pico-8 play session: mixed d-pad (fixed 12-tick cycle)

[t = 2 s] mixed d-pad (1.2s cycle ×~1): → ← ↑ ↓ + 🅾/❎ taps, ~2s
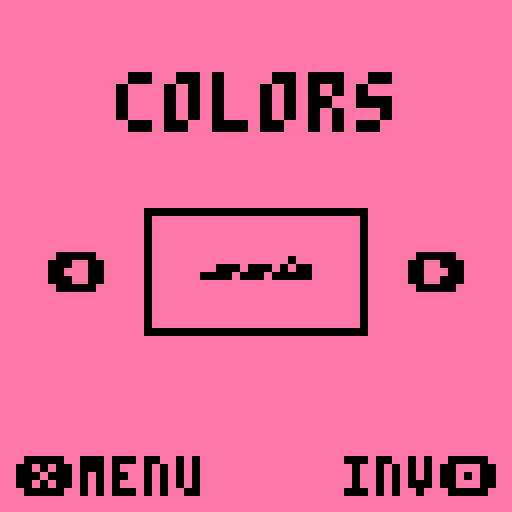
[t = 6 s] mixed d-pad (1.2s cycle ×~5): → ← ↑ ↓ + 🅾/❎ taps, ~6s
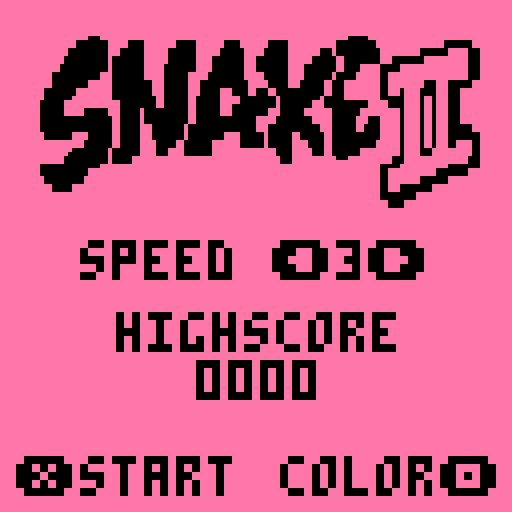
[t = 8 s] mixed d-pad (1.2s cycle ×~6): → ← ↑ ↓ + 🅾/❎ taps, ~8s
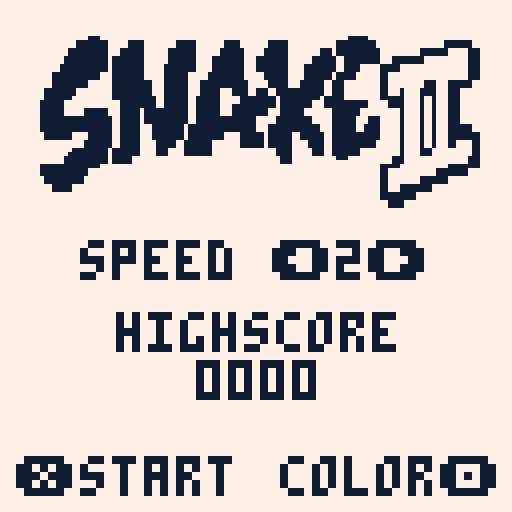

pico-8 cartridge
version 42
__lua__
--snake ii
--by liconaj
version="1.0"

function _init()
	cartdata("liconaj_snakeii")
	dat={spd=1,hs=2,col=3,inv=4}
	local oldver=tostr(dget(0))
	if oldver[1]!=version[1] then
		resetall()
		dset(0,version)
	end
	
	grid_x=1
	grid_y=3
	grid_width=14
	grid_height=12
	
	speeds={7,6,5,4,3}
	speed=dget(dat.spd)
	if (speed==0) speed=3
	
	titleimg="`ト`◆`ナ`ナ`ogc`おge`⬅️`lgh`egd`hge`ggd`gge`lgj`qgg`q`lgh`egd`hge`ggd`gge`lgj`qgg`q`jgj`cgf`fgg`fgf`egf`hgc`agk`jgg`egc`o`jgj`cgf`fgg`fgf`egf`hgc`agk`jgg`egc`o`igk`agh`fgg`dgh`cgh`fgf`bgi`cgh`kgc`o`igk`agh`fgg`dgh`cgh`fgf`bgi`cgh`kgc`o`hgl`agh`egh`dgh`cgh`dgh`bgd`ege`qgc`o`hgl`agh`egh`dgh`cgh`dgh`bgd`ege`qgc`o`fgl`cgh`egf`egi`egf`dgg`age`fgb`tgc`o`fgl`cgh`egf`egi`egf`dgg`age`fgb`tgc`o`fgi`fgj`cgf`cgl`ege`cgf`bgc`igb`igc`cgf`q`fgi`fgj`cgf`cgl`ege`cgf`bgc`igb`igc`cgf`q`dgh`igj`cgf`cge`cgd`bgc`bgl`bgc`igb`cga`dgd`cgc`t`dgh`igj`cgf`cge`cgd`bgc`bgl`bgc`igb`cga`dgd`cgc`t`dgg`jgk`bgf`bgf`egi`agj`age`igf`dga`bga`cgc`t`cgf`ngi`bgf`bgf`egi`agh`cgk`egd`dga`bga`cgc`t`cgf`ngi`bgf`bgf`cgk`agh`cgk`egd`dga`bga`cgc`t`cgf`egf`cge`agk`bgf`cgi`cgf`ggg`jga`dga`bga`cgc`t`cgf`egf`cge`agk`bgf`cgi`cgf`ggg`jga`dga`bga`cgc`t`cgr`bge`agk`bgo`egi`egf`cgc`ega`dga`bga`cgc`t`cgr`bge`agk`bgo`egi`egf`cgc`ega`dga`bga`cgc`t`cgr`bge`cgh`agq`cgm`cgf`bgd`ega`dga`bga`cgf`q`cgr`bge`cgh`agq`cgm`cgf`bgd`ega`dga`bga`cgf`q`dgg`dgf`bge`cgh`agi`dgf`agf`bgf`bgl`ega`dga`bga`cgh`o`dgg`dgf`bge`cgh`agi`dgf`agf`bgf`bgl`ega`dga`bga`cgh`o`ngg`bge`dge`bgg`ggf`agf`dgd`bgk`fga`dga`bga`cgb`dgb`o`ngg`bge`dge`bgg`ggf`agf`dgd`bgk`fga`dga`bga`cgb`dgb`o`kgi`agg`dgc`dgg`pgd`egc`bgg`jga`dgc`jgb`o`jgj`agg`dgc`dgg`pgd`egc`bgg`jga`dgc`jgb`o`igk`age`✽gc`kgc`kgc`pgc`o`igk`age`✽gc`ygc`pgc`o`cgo`すge`lgh`o`cgl`たgb`lgh`r`cgl`たgb`lgh`r`dgj`ちgb`hgg`w`dgj`ちgb`hgg`w`fge`とgb`cgh`{`fge`とgb`cgh`{`まgi`○`まgi`○`むgd`🐱`むgd`🐱`ナ`ナ`ナ"
	labelimg="`ト`ト`ナ`ナ`ナ`ナ`ナ`ナ`ナ`ナ`ナ`ナ`ナ`ナ`ナ`ナ`ナ`ナ`ナ`ナ`xgc`おge`🐱`ugh`egd`hge`ggd`gge`lgj`qgg`h`ugh`egd`hge`ggd`gge`lgj`qgg`h`sgj`cgf`fgg`fgf`egf`hgc`agk`jgg`egc`f`sgj`cgf`fgg`fgf`egf`hgc`agk`jgg`egc`f`rgk`agh`fgg`dgh`cgh`fgf`bgi`cgh`kgc`f`rgk`agh`fgg`dgh`cgh`fgf`bgi`cgh`kgc`f`qgl`agh`egh`dgh`cgh`dgh`bgd`ege`qgc`f`qgl`agh`egh`dgh`cgh`dgh`bgd`ege`qgc`f`ogl`cgh`egf`egi`egf`dgg`age`fgb`tgc`f`ogl`cgh`egf`egi`egf`dgg`age`fgb`tgc`f`ogi`fgj`cgf`cgl`ege`cgf`bgc`igb`igc`cgf`h`ogi`fgj`cgf`cgl`ege`cgf`bgc`igb`igc`cgf`h`mgh`igj`cgf`cge`cgd`bgc`bgl`bgc`igb`cga`dgd`cgc`k`mgh`igj`cgf`cge`cgd`bgc`bgl`bgc`igb`cga`dgd`cgc`k`mgg`jgk`bgf`bgf`egi`agj`age`igf`dga`bga`cgc`k`lgf`ngi`bgf`bgf`egi`agh`cgk`egd`dga`bga`cgc`k`lgf`ngi`bgf`bgf`cgk`agh`cgk`egd`dga`bga`cgc`k`lgf`egf`cge`agk`bgf`cgi`cgf`ggg`jga`dga`bga`cgc`k`lgf`egf`cge`agk`bgf`cgi`cgf`ggg`jga`dga`bga`cgc`k`lgr`bge`agk`bgo`egi`egf`cgc`ega`dga`bga`cgc`k`lgr`bge`agk`bgo`egi`egf`cgc`ega`dga`bga`cgc`k`lgr`bge`cgh`agq`cgm`cgf`bgd`ega`dga`bga`cgf`h`lgr`bge`cgh`agq`cgm`cgf`bgd`ega`dga`bga`cgf`h`mgg`dgf`bge`cgh`agi`dgf`agf`bgf`bgl`ega`dga`bga`cgh`f`mgg`dgf`bge`cgh`agi`dgf`agf`bgf`bgl`ega`dga`bga`cgh`f`wgg`bge`dge`bgg`ggf`agf`dgd`bgk`fga`dga`bga`cgb`dgb`f`wgg`bge`dge`bgg`ggf`agf`dgd`bgk`fga`dga`bga`cgb`dgb`f`tgi`agg`dgc`dgg`pgd`egc`bgg`jga`dgc`jgb`f`sgj`agg`dgc`dgg`pgd`egc`bgg`jga`dgc`jgb`f`rgk`age`}ge`cgc`kgc`kgc`pgc`f`rgk`age`}ge`cgc`ygc`pgc`f`lgo`xgc`igc`cgb`zge`lgh`f`lgl`ygb`cgc`cgc`cgc`bgh`rgb`lgh`i`lgl`ygb`cgc`cgc`cgc`bgh`rgb`lgh`i`mgj`yga`cgb`cgc`dgb`bgc`ggb`qgb`hgg`n`mgj`yga`cgb`cgc`dgb`bgc`ggb`qgb`hgg`n`oge`|gd`kgb`cgc`ggb`qgb`cgh`r`oge`|gd`kgb`cgc`ggb`qgb`cgh`r`🅾️gc`bga`jgg`kgb`ogi`v`🅾️gc`bga`jgg`kgb`ogi`v`█gs`igb`igf`cgc`pgd`y`█gs`igb`igf`cgc`pgd`y`{ge`bga`bga`bga`bgc`|ga`ggc`⬅️`{ge`bga`bga`bga`bgc`|ga`ggc`⬅️`wgd`bga`bgb`agb`agb`agb`agp`lgp`☉`tgc`agb`agb`agb`bga`bga`bga`bga`bgb`lgb`cgl`bga`bga`bga`bga`♥`tgc`agb`agb`agb`bga`bga`bga`bga`bgb`lgb`cgl`bga`bga`bga`bga`♥`rgc`bga`bga`bga`bgp`agb`kgf`dgb`agd`agb`agb`agb`agb`✽`rgc`bga`bga`bga`bgp`agb`kgf`dgb`agd`agb`agb`agb`agb`✽`qgc`agb`agb`agh`mga`bgk`agc`fgb`dgb`bgo`○`qgc`agb`agb`agh`mga`bgk`agc`fgb`dgb`bgo`○`ogc`agb`bga`bgc`sga`bga`cgc`bgb`aga`ggc`dgd`ogc`ggc`r`ogc`agb`bga`bgc`sga`bga`cgc`bgb`aga`ggc`dgd`ogc`ggc`r`ogb`agb`agb`agc`vgc`cgc`dgb`egc`egb`ugb`cgb`cgc`o`ogb`agb`agb`agc`vgc`cgc`dgb`egc`egb`ugb`cgb`cgc`o`mgb`bga`bgf`|gc`cgb`fgc`dgb`ygf`ega`n`mgb`bga`bgf`|gc`cgb`fgc`dgb`ygf`ega`n`mgg`age`zgb`agb`agb`fgc`dgb`hgm`ggb`bgc`dgb`l`mgg`age`zgb`agb`agb`fgc`dgb`ggn`ggb`bgc`dgb`l`igi`bga`bga`bgf`yga`fgd`dgb`hgb`lga`fgb`bgd`cgb`l`iga`bga`bga`dga`bga`bgf`wgc`fgb`fgb`fgd`lga`fgb`bgd`cgc`k`ggc`bga`bga`bgh`agg`ugb`fgc`egb`ggb`ogb`dgh`cgc`k`ggb`bga`bga`bgb`fgb`bga`bgb`tga`ggb`ggb`egb`fgh`bgc`dgh`cgb`agb`i`ggb`bga`bga`bgb`fgb`bga`bgb`tga`ggb`ggb`egb`fgh`bgc`dgh`cgb`agb`i`ggj`agc`cgk`qgb`fgc`fgb`fgb`dgf`cge`fgj`fga`h`ggj`agc`cgk`qgb`fgc`fgb`fgb`dgf`cge`fgj`fga`h`fgc`bgb`bgc`bgg`bga`bgb`agc`mga`fgd`cgc`agb`dgb`egc`dgn`bgb`age`dgc`h`fgc`bgb`bgc`bgg`bga`bgb`agc`mga`fgd`cgc`agb`dgb`egc`dgn`bgb`age`dgc`h`fga`bgb`bgb`bgc`agb`agb`agb`agb`bga`bgc`igb`fgc`cge`agb`dgb`ega`bga`tgb`bgd`cgb`i`fga`bgb`bgb`bgc`agb`agb`agb`agb`bga`bgc`igb`fgc`cge`agb`dgb`ega`bga`tgb`bgd`cgb`i`ggk`bga`bga`bga`bgl`fgb`fgc`dgg`bgb`dgb`cgc`agb`qgb`agf`cgb`i`ggk`bga`bga`bga`bgl`fgb`fgc`dgg`bgb`dgb`cgc`agb`qgb`agf`cgb`i`qgi`agb`agb`bga`bga`bga`fgb`fgb`cgi`cgb`dgb`cgb`age`ige`agh`cgb`i`qgi`agb`agb`bga`bga`bga`fgb`fgb`cgi`cgb`dgb`cgb`age`ige`agh`cgb`i`tge`bgc`bgb`agb`agc`egb`ggb`agm`cgb`dgb`cga`egi`egb`agf`cgb`i`xga`bgc`bgb`agb`agc`egb`ggb`agm`cgc`cgc`bgc`cgi`egb`agf`cgb`i`jgh`fga`bgm`fgb`ggb`egj`cgb`ega`cgb`rgh`cgb`i`ggn`cga`bgj`agb`fgb`igc`qgb`cgc`cgc`igg`agb`agc`cgb`i`ggn`cga`bgj`agb`fgb`igc`qgb`dgb`cgc`igg`agb`agc`cgb`i`fgq`agc`egb`bgb`hgb`lgq`fgc`bga`bgi`cgb`agd`cga`cgb`i`fgq`agc`egb`bgb`hgb`lgq`fgc`bga`bgi`cgb`agd`cga`cgb`i`fgq`ggb`bgb`kgd`🐱ga`bga`pgc`bgg`k`fgq`ggb`bgb`kgd`🐱ga`bga`pgc`bgg`k`ggt`vgc`○gc`bgd`hge`nga`h`ggt`vgc`○gc`bgd`hge`nga`h`ig█`jga`○gb`fgi`ggl`i`ig█`jga`○gb`fgi`ggl`i`lg○`igc`vgf`cgc`mgn`l`lg○`igc`vgf`cgc`mgn`l`wgw`hgw`hgt`w`wgk`gge`hgw`hgt`w`ナ`ナ`ナ`ナ`ナ`ナ`ナ`ナ`ナ`ナ`ナ`ナ`ナ`ナ`ナ`ナ`ナ`ナ"
	
	highscore=dget(dat.hs)
		
	--colors
	poke(0x5f2e,1)
	col=dget(dat.col)
	if (col==0) then
		col=4
		dset(dat.col,col)
	end
	inv=dget(dat.inv)
	cols1={0,129,131}
	cols2={7,139,12,13,14,15}
	colors={}
	for i in all(cols1) do
		for j in all(cols2) do
			add(colors,{j,i})
		end
	end
		
	dirs={[0]=vec2(-1,0),vec2(1,0),vec2(0,-1),vec2(0,1)}
	pwfood={}
	for i=0,4 do
		add(pwfood,{n=i*2+33,val=2})
	end
	start_menu()
end

function _update()
	_upd()
end

function _draw()
	cls()
	_drw()
	palette()
end

function start_game()
	_upd=update_game
	_drw=draw_game
	--?"\as5i5...f1e2b2bbbb"
	?"\as5i5...e1g2.ggggg"
	game={
		t=0,
		score=0,
		stats={0,0,0,0,0,0},
		lose=false,
		started=false
	}
	food={}
	restartpwfood()
	swallow={}
	dirqu={dirs[1]}
	snek={
		vec2(3,0),
		vec2(2,0),
		vec2(1,0),
		vec2(0,0),
		reach=false,
		blinks=0,
		blinked=false,
	}
end

function restartpwfood()
	food.pw=false
	food.pwt=0
	food.pwcn=flr(rnd(3))+4
	for f in all(food) do
		if (f.val==2) del(food,f)
	end
end

function start_gameover()
	_upd=update_gameover
	_drw=draw_gameover	
	if game.score>highscore then
		highscore=game.score
		dset(dat.hs,game.score)
	end
end

function vec2(x,y)
	return {x=x,y=y}
end

function getpos(obj,dx,dy)
	local dx=dx or 0
	local dy=dy or 0
	local x=8*(obj.x%grid_width)+grid_x*8+dx
	local y=8*(obj.y%grid_height)+grid_y*8+dy
	return x,y
end

function start_menu()
	_upd=update_menu
	_drw=draw_menu
end

function start_colormenu()
	_upd=update_colormenu
	_drw=draw_colormenu
	
	dirqu={dirs[1]}
	snek={
		vec2(8,5),
		vec2(7,5),
		vec2(6,5),
		vec2(5,5),
		reach=false
	}
end

function insnek(obj)
	for i,s in ipairs(snek) do
		if s.x%grid_width==obj.x and s.y%grid_height==obj.y then
			return true,i
		end
	end
	return false
end

function getswal(s)
	for w in all(swallow) do
		if s.x%grid_width==w.x
		and s.y%grid_height==w.y then
			return w
		end
	end
end

function swald(w)
	if (w.dx!=nil) then
		return w.dx,w.dy
	end
	local cdx,cdy=0,0
	for i,s in ipairs(snek) do
		if s.x%grid_width==w.x
		and s.y%grid_height==w.y then
			if (i==1 or i==#snek) return
			local ns=snek[i-1]
			local bs=snek[i+1]
			local dx,dy=ns.x-bs.x,ns.y-bs.y
			local corn=false
			local dir=dirqu[1]
			--clockwise
			if dx>0 and dy>0 and dir.y>0 then
				cdx,cdy=-1,1
			elseif (dx<0 and dy>0 and dir.x<0) then
				cdx,cdy=-1,-1
			elseif (dx<0 and dy<0 and dir.y<0) then
				cdx,cdy=1,-1
			elseif (dx>0 and dy<0 and dir.x>0) then
				cdx,cdy=1,1
			--anticlockwise
			elseif (dx<0 and dy<0 and dir.x<0) then
				cdx,cdy=-1,1
			elseif (dx<0 and dy>0 and dir.y>0) then
				cdx,cdy=1,1
			elseif (dx>0 and dy>0 and dir.x>0) then
				cdx,cdy=1,-1
			elseif (dx>0 and dy<0 and dir.y<0) then
				cdx,cdy=-1,-1
			end
			break
		end
	end
	return cdx,cdy
end

function addfood(ispw)
	local f,x,y
	local dx=ispw and 1 or 0
	local cnt=0
	while x==nil
	or insnek(vec2(x,y))
	or insnek(vec2(x+dx,y))
	or insnek(vec2(x-dx,y)) do
		if (cnt>4*grid_width*grid_height) then
			return
		end
		x,y=flr(rnd(grid_width)),flr(rnd(grid_height))
		for mf in all(food) do
			if (x==mf.x and y==mf.y)
			or (x+dx==mf.x and y==mf.y)
			or (x-dx==mf.x and y==mf.y) then
				x=nil
				break
			end
		end
		if ispw and (x==0 or x==grid_width-1) then
			x=nil
		end
		cnt+=1
	end
	local n=ispw and ceil(rnd(5))+1 or 1
	local val=ispw and 2 or 1
	add(food,{show=true,n=n,x=x,y=y,val=val})
	if ispw then
		food.pw=true
  	add(food,{show=false,n=n,x=x-1,y=y,val=val})
		add(food,{show=false,n=n,x=x+1,y=y,val=val})
	end
end

function rle1(s,x0,y,tr)
 local x,mw=x0,x0+ord(s,2)-96
 for i=5,#s,2do
  local col,len=ord(s,i)-96,ord(s,i+1)-96
  if(col!=tr) line(x,y,x+len-1,y,col)
  x+=len if(x>mw) x=x0 y+=1
 end
end

function start_stats()
	_upd=update_stats
	_drw=draw_stats
end

function resetall()
	for i=0,64 do
		dset(i,0)
	end
end

function palette()
	pal()
	palt(0,false)
	palt(11,true)
	pal(0,colors[col][(inv)%2+1],1)
	pal(7,colors[col][(1+inv)%2+1],1)
end

function tdump(o)
   if type(o) == 'table' then
      local s = '{ '
      for k,v in pairs(o) do
         if type(k) ~= 'number' then k = '"'..k..'"' end
         s = s .. '['..k..'] = ' .. tdump(v) .. ','
      end
      return s .. '} '
   else
      return tostring(o)
   end
end

function beep()
	--?"\a"..rnd{"e","f"}.."1"
	?"\ae1"
end
-->8
--update functions
function update_game()
	game.t+=1
	--food
	if #food==0 then
		addfood()
		--if not food.pw and food.pwcn==0 then
		--	addfood(true)
		--end
	end
	--starting
	if not game.started then
		if game.t<15 then
			return
		end
		game.started=true
		game.t=0
	end
	--snek
	if game.t>=speeds[speed]
	and not game.lose then
		game.t=0
		move_snek()
	end
	if snek.blinks==3 then
		--?"\as5i5...g2e2eee.cccc"
		start_gameover()
	end
	if (game.lose) return
	--controls
	for k=0,3 do
		local dir=dirs[k]
		local opts={[0]=1,0,3,2}
		local lastdir=dirqu[#dirqu]
    -- put directions into state
    poke(0x5310,0) -- reset gameover
    poke(0x5300,lastdir.x)
    poke(0x5301,lastdir.y)
		if btn(k) and lastdir!=dir
		and lastdir!=dirs[opts[k]]
		and #dirqu<2 then
			--beep()
			add(dirqu,dir)
		end 
	end
	--pwfood
	if food.pw then
		if food.pwt>20*speeds[speed] then
			restartpwfood()
		end
		food.pwt+=1
	end
	snek.reach=false
	local dir=dirqu[1]
	local head=snek[1]
	for f in all(food) do
		local h=snek[1]
		local dx,dy=f.x-h.x%grid_width,f.y-h.y%grid_height
		if (dx==dir.x and dir.y*dy>0 and abs(dy)<5)
		or (dy==dir.y and dir.x*dx>0 and abs(dx)<5) then
			snek.reach=true
		end
		local h=snek[1]
		if f.x==h.x%grid_width
		and f.y==h.y%grid_height then
			game.score+=f.val*5
			game.stats[f.n]+=1
      -- update state fruit eat and send msg
      poke(0x530b,1)
      poke(0x530c,game.score)
			if (f.val==1) food.pwcn-=1
			if (f.val==2) restartpwfood()
			add(swallow,f)
			del(food,f)
      -- update state fruit
			if f.val==1 then
				?"\ai7c3"
			else
				?"\ai7g3c"
			end
		end
	end
	--swallow
	for w in all(swallow) do
		w.dx,w.dy=swald(w)
	end
end

function update_gameover()
  poke(0x530a,1)
  serial(0x807,0x5300,16)
	if btnp(❎) then
		beep()
		start_game()
	end
end

function move_snek()
	if #dirqu>1 then
		deli(dirqu,1)
	end
	local nx=snek[1].x+dirqu[1].x
	local ny=snek[1].y+dirqu[1].y
	for s in all(snek) do
		if nx%grid_width==s.x%grid_width
		and ny%grid_height==s.y%grid_height
		and s!=snek[#snek] then
			?"\ai4v3s3d2f#1.b0.b.v1b.bb"
			game.lose=true
			game.t=0
		end
	end
	local dels=snek[#snek]
	add(snek,vec2(nx,ny),1)
	--swallow
	local grow=false
	for w in all(swallow) do
		local t=snek[#snek]
		if w.x==t.x%grid_width and w.y==t.y%grid_height then
			grow=true
			del(swallow,w)
		end
	end
	if not grow then
	 deli(snek)
	end
end

function update_menu()
	if btnp(❎) then
		beep()
		start_game()
	end
	local lastspeed=speed
	if (btnp(🅾️)) beep() start_colormenu()
	if (btnp(⬅️)) speed-=1
	if (btnp(➡️)) speed+=1
	speed=mid(speed,1,5)
	if speed!=lastspeed then
		dset(dat.spd,speed)
		beep()
	end
end

function update_colormenu()
	if btnp(❎) then
		beep()
		start_menu()
	elseif btnp(🅾️) then
		beep()
		inv=(inv+1)%2
		dset(dat.inv,inv)
	end
	if btnp(⬅️) and col>1 then
		beep()
		col-=1
		dset(dat.col,col)
	end
	if btnp(➡️) and col<#colors then
		beep()
		col+=1
		dset(dat.col,col)
	end
end

function update_stats()
	if (btnp(⬅️)) beep() start_gameover()
end

-->8
--draw functions

function draw_game()	
	--snake
	if not game.lose
	or (snek.blinks<=3 and flr(game.t/10)%2==0) then
		drwsnek()
		snek.blinked=false
	elseif not snek.blinked then
		snek.blinked=true
		snek.blinks+=1
	end
	--food
	drwfood()
	--score
	local score=tostr(game.score)
  --
	local scoretxt="\*"..4-#score.."0"..score
	?"\^w\^t"..scoretxt,4,5,7
	--pwtimer
	if food.pw then
		local pwt=tostr(20-flr(food.pwt/speeds[speed]))
		?"\^w\^t"..zfill(pwt,2),110,5,7
	end
	map(0,0,0,0,16,16)
end

function draw_gameover()
	bprint("gameover",18,18,7,3)
	?"\^w\^t"..zfill(game.score,4),49,44,7
	?"\^w\^thighscore",29,78,7
	?"\^w\^t"..zfill(highscore,4),49,90,7
	?"\^w\^t❎retry",4,114,7
	?"\^w\^tmenu🅾️",78,114,7
	?"\^w\^tstats➡️",40,61,7
end

function draw_stats()
	bprint("stats",35,18,7,3)
	local x,y,gap=12,52,63
	printstat(1,x,y)
	printstat(2,x,y+16)
	printstat(3,x,y+32)
	printstat(4,x+gap,y)
	printstat(5,x+gap,y+16)
	printstat(6,x+gap,y+32)
	?"\^w\^t⬅️return",4,114,7
end

function draw_colormenu()
	bprint("colors",29,18,7,3)
	if (col>1) ?"\^w\^t⬅️",12,63,7
	if (col<#colors) ?"\^w\^t➡️",102,63,7
	?"\^w\^t❎menu",4,114,7
	?"\^w\^tinv🅾️",86,114,7
	map(16,0,32,48,8,5)
	drwsnek()
end

function draw_menu()
	rle1(titleimg,7,7,0)
	?"\^w\^tspeed",20,60,7
	if speed>1 then
		?"\^w\^t⬅️",68,60,7
	end
	if speed<5 then
		?"\^w\^t➡️",92,60,7
	end
	?"\^w\^t"..speed,84,60,7
	?"\^w\^thighscore",29,78,7
	?"\^w\^t"..zfill(highscore,4),49,90,7
	?"\^w\^t❎start",4,114,7
	?"\^w\^tcolor🅾️",70,114,7
end

function printstat(n,x,y)
	if (n==1) then
		spr(32,x+4,y+2)
	else
		spr(29+n*2,x,y+2,2,1)
	end
	?"\^t\^w"..zfill(game.stats[n],3," "),x+19,y,7
end

function zfill(txt,n,f)
	f=f or "0"
	txt=tostr(txt)
	return "\*"..n-#txt..f..txt
end

function toflip(n,b)
	return ((b.y==n.y or b.x==n.x) and (n.x<0 or n.y<0))
			or (b.y<0 and n.x<0)
			or (n.y<0 and b.x<0)
			or (b.x>0 and n.y>0)
			or (n.x>0 and b.y>0)
end

function drwfood()
	for f in all(food) do
		if (not f.show) return
		local x,y=getpos(f,f.val==2 and -4)
    -- put food position into game state buffer
    poke(0x5308,x)
    poke(0x5309,y)
    --
		local n=f.n==1 and 32 or f.n*2+29
		spr(n,x,y,f.val,1)
	end
end

function bprint(str,x,y,c,scale)
	memcpy(0x4300,0x0,0x0200)
	memset(0x0,0,0x0200)
	poke(0x5f55,0x00)
	print(str,0,0,7)
	poke(0x5f55,0x60)
	
	local w,h=#str*4,5
	pal(7,c)
	palt(0,true)
	sspr(0,0,w,h,x,y,w*scale,h*scale)
	pal()
	palette()
	memcpy(0x0,0x4300,0x0200)
end

function drwsnek()
	local dir=dirqu[1]
	local nh=dir.y==0 and 17 or 21
  -- state vars
  local hl=0 
  local hr=0
  local hu=0
  local hd=0
  local hx=0
  local hy=0

	for i,s in ipairs(snek) do
		local x,y=getpos(s)
    --
		if i==1 then --head
			local nx,ny=getpos(s,-dir.x*4,-dir.y*4)
			local m=16
			if snek.reach then
				m=dir.y==0 and 22 or 23
			end
      -- put snake head into game state buffer 
      hx=x
      hy=y
      poke(0x530a,0) -- reset gameover
      poke(0x530b,0) -- reset eat flag
      poke(0x5302,x)
      poke(0x5303,y)
      -- send game state buffer to stdout
      serial(0x807,0x5300,16)
      --
			spr(m,x,y,1,1,dir.x<0,dir.y<0)
			spr(nh,nx,ny,1,1,dir.x<0,dir.y<0)
		elseif i==#snek then --tail
			local ns=snek[i-1]
			local n=ns.y-s.y==0 and 19 or 20
			spr(n,x,y,1,1)
		else --body
			local ns=snek[i-1]
			local bs=snek[i+1]
			local n=vec2(ns.x-s.x,ns.y-s.y)
			local b=vec2(bs.x-s.x,bs.y-s.y)
			local bx,by=getpos(s,b.x*4,b.y*4)
			local nx,ny=getpos(s,n.x*4,n.y*4)
			local hastoflip=toflip(n,b)
			spr(16,bx,by)
      -- set state 
      if by==hy then
        if hx==bx-12 or (bx<=12 and 112-hx==12-bx) then
          hr=1 
        end
        if hx==bx+12 or (hx<=12 and 112-bx+hx==12) then
          hl=1 
        end
      end 
      if bx==hx then 
        if hy==by-12 or (hy==112 and by-24<8) then
          hd=1
        end 
        if hy==by+12 or (hy==24 and 112-by<8) then
          hu=1
        end 
      end 
      poke(0x4304,hl)
      poke(0x4305,hr)
      poke(0x4306,hu)
      poke(0x4307,hd)

			spr(ns==snek[1] and nh or 16,nx,ny,1,1,dir.x<0,dir.y<0)
			spr(18,x,y,1,1,hastoflip)
			--swallow
			local w=getswal(s)
			if w and w.dx then
				local wx,wy=getpos(w,w.dx*4,w.dy*4)
				local ss=w.dx!=0 and 18 or 24
				spr(ss,wx,wy,1,1,hastoflip)
			end
		end
	end
end
__gfx__
00000000bbbb77000077bbbbbbbbbbbb00000000bbbbbbbbbbbbbbbbbbbb77000077bbbb00007777777700007777777700000000000000000000000000000000
00000000bbbb77000077bbbbbbbbbbbb00000000bbbbbbbbbbbbbbbbbbbb77000077bbbb00007777777700007777777700000000000000000000000000000000
00700700bbbb77000077bbbbbbbbbbbb77777777bbbbbbbbbbbbbbbbbbbb77777777bbbb00007777777700007777777700000000000000000000000000000000
00077000bbbb77000077bbbbbbbbbbbb77777777bbbbbbbbbbbbbbbbbbbb77777777bbbb00007777777700007777777700000000000000000000000000000000
00077000bbbb77000077bbbb77777777bbbbbbbbbbbb77777777bbbbbbbbbbbbbbbbbbbb00007777777700000000000077777777000000000000000000000000
00700700bbbb77000077bbbb77777777bbbbbbbbbbbb77777777bbbbbbbbbbbbbbbbbbbb00007777777700000000000077777777000000000000000000000000
00000000bbbb77000077bbbb00000000bbbbbbbbbbbb77000077bbbbbbbbbbbbbbbbbbbb00007777777700000000000077777777000000000000000000000000
00000000bbbb77000077bbbb00000000bbbbbbbbbbbb77000077bbbbbbbbbbbbbbbbbbbb00007777777700000000000077777777000000000000000000000000
bbbbbbbbbbbb77bbbbbbbbbbbbbbbbbbbbbbbbbbbbbbbbbbbbbb77bbbbbbbbbbbb7777bb00007777777700000000000000000000000000000000000000000000
bbbbbbbbbbbb77bbbbbbbbbbbbbbbbbbbbbbbbbbbbbbbbbbbbbb77bbbbbbbbbbbb7777bb00007777777700000000000000000000000000000000000000000000
bb7777bbbb77bbbbbb77bbbbbbbbbbbbbbbb77bbbb7777bbbb77bbbbbb7777bb77bbbb7700007777777700000000000000000000000000000000000000000000
bb7777bbbb77bbbbbb77bbbbbbbbbbbbbbbb77bbbb7777bbbb77bbbbbb7777bb77bbbb7700007777777700000000000000000000000000000000000000000000
bb7777bbbb7777bbbbbb77bbbb7777bbbbbb77bbbb77bb77bb77bbbb77bbbb7777bbbb7700000000000000000000777777770000000000000000000000000000
bb7777bbbb7777bbbbbb77bbbb7777bbbbbb77bbbb77bb77bb77bbbb77bbbb7777bbbb7700000000000000000000777777770000000000000000000000000000
bbbbbbbbbbbbbbbbbbbbbbbbbbbbbbbbbbbbbbbbbbbbbbbbbbbb77bbbbbbbbbbbb7777bb00000000000000000000777777770000000000000000000000000000
bbbbbbbbbbbbbbbbbbbbbbbbbbbbbbbbbbbbbbbbbbbbbbbbbbbb77bbbbbbbbbbbb7777bb00000000000000000000777777770000000000000000000000000000
bbbbbbbbbbbbbbbb7777bbbbbb777777777777bb7777bbbbbb77bbbbbb77bb77bb77bbbbbbbbbbbbbbbbbbbb0000000000000000000000000000000000000000
bbb77bbbbbbbbbbb7777bbbbbb777777777777bb7777bbbbbb77bbbbbb77bb77bb77bbbbbbbbbbbbbbbbbbbb0000000000000000000000000000000000000000
bbb77bbb77bbbb7777bb77bb77777777777777777777bbbb777777bb77bb7777777777bb77bbbbbbbbbbbbbb0000000000000000000000000000000000000000
b77bb77b77bbbb7777bb77bb77777777777777777777bbbb777777bb77bb7777777777bb77bbbbbbbbbbbbbb0000000000000000000000000000000000000000
b77bb77b77bb7777777777bb77bb77777777bb77bbbb777777777777777777777777777777777777777777770000000000000000000000000000000000000000
bbb77bbb77bb7777777777bb77bb77777777bb77bbbb777777777777777777777777777777777777777777770000000000000000000000000000000000000000
bbb77bbbbb7777777777777777bb77bbbb77bb77bbbbbbbb77bb77bbbbbbbb77bb77bbbbbb77bb77bb77bb770000000000000000000000000000000000000000
bbbbbbbbbb7777777777777777bb77bbbb77bb77bbbbbbbb77bb77bbbbbbbb77bb77bbbbbb77bb77bb77bb770000000000000000000000000000000000000000
__gff__
0000000000000000000101010100000000000000000000000001010101000000000000000000000000000000000000000000000000000000000000000000000001010000000000000000000000000000000000000000000000000000000000000000000000000000000000000000000000000000000000000000000000000000
0000000000000000000000000000000000000000000000000000000000000000000000000000000000000000000000000000000000000000000000000000000000000000000000000000000000000000000000000000000000000000000000000000000000000000000000000000000000000000000000000000000000000000
__map__
0000000000000000000000000000000005030303030303060000000000000000000000000000000000000000000000000000000000000000000000000000000000000000000000000000000000000000000000000000000000000000000000000000000000000000000000000000000000000000000000000000000000000000
0000000000000000000000000000000001000000000000020000000000000000000000000000000000000000000000000000000000000000000000000000000000000000000000000000000000000000000000000000000000000000000000000000000000000000000000000000000000000000000000000000000000000000
0503030303030303030303030303030601000000000000020000000000000000000000000000000000000000000000000000000000000000000000000000000000000000000000000000000000000000000000000000000000000000000000000000000000000000000000000000000000000000000000000000000000000000
0100000000000000000000000000000201000000000000020000000000000000000000000000000000000000000000000000000000000000000000000000000000000000000000000000000000000000000000000000000000000000000000000000000000000000000000000000000000000000000000000000000000000000
0100000000000000000000000000000207040404040404080000000000000000000000000000000000000000000000000000000000000000000000000000000000000000000000000000000000000000000000000000000000000000000000000000000000000000000000000000000000000000000000000000000000000000
0100000000000000000000000000000200000000000000000000000000000000000000000000000000000000000000000000000000000000000000000000000000000000000000000000000000000000000000000000000000000000000000000000000000000000000000000000000000000000000000000000000000000000
0100000000000000000000000000000200000000000000000000000000000000000000000000000000000000000000000000000000000000000000000000000000000000000000000000000000000000000000000000000000000000000000000000000000000000000000000000000000000000000000000000000000000000
0100000000000000000000000000000200000000000000000000000000000000000000000000000000000000000000000000000000000000000000000000000000000000000000000000000000000000000000000000000000000000000000000000000000000000000000000000000000000000000000000000000000000000
0100000000000000000000000000000200000000000000000000000000000000000000000000000000000000000000000000000000000000000000000000000000000000000000000000000000000000000000000000000000000000000000000000000000000000000000000000000000000000000000000000000000000000
0100000000000000000000000000000200000000000000000000000000000000000000000000000000000000000000000000000000000000000000000000000000000000000000000000000000000000000000000000000000000000000000000000000000000000000000000000000000000000000000000000000000000000
0100000000000000000000000000000200000000000000000000000000000000000000000000000000000000000000000000000000000000000000000000000000000000000000000000000000000000000000000000000000000000000000000000000000000000000000000000000000000000000000000000000000000000
0100000000000000000000000000000200000000000000000000000000000000000000000000000000000000000000000000000000000000000000000000000000000000000000000000000000000000000000000000000000000000000000000000000000000000000000000000000000000000000000000000000000000000
0100000000000000000000000000000200000000000000000000000000000000000000000000000000000000000000000000000000000000000000000000000000000000000000000000000000000000000000000000000000000000000000000000000000000000000000000000000000000000000000000000000000000000
0100000000000000000000000000000200000000000000000000000000000000000000000000000000000000000000000000000000000000000000000000000000000000000000000000000000000000000000000000000000000000000000000000000000000000000000000000000000000000000000000000000000000000
0100000000000000000000000000000200000000000000000000000000000000000000000000000000000000000000000000000000000000000000000000000000000000000000000000000000000000000000000000000000000000000000000000000000000000000000000000000000000000000000000000000000000000
0704040404040404040404040404040800000000000000000000000000000000000000000000000000000000000000000000000000000000000000000000000000000000000000000000000000000000000000000000000000000000000000000000000000000000000000000000000000000000000000000000000000000000
